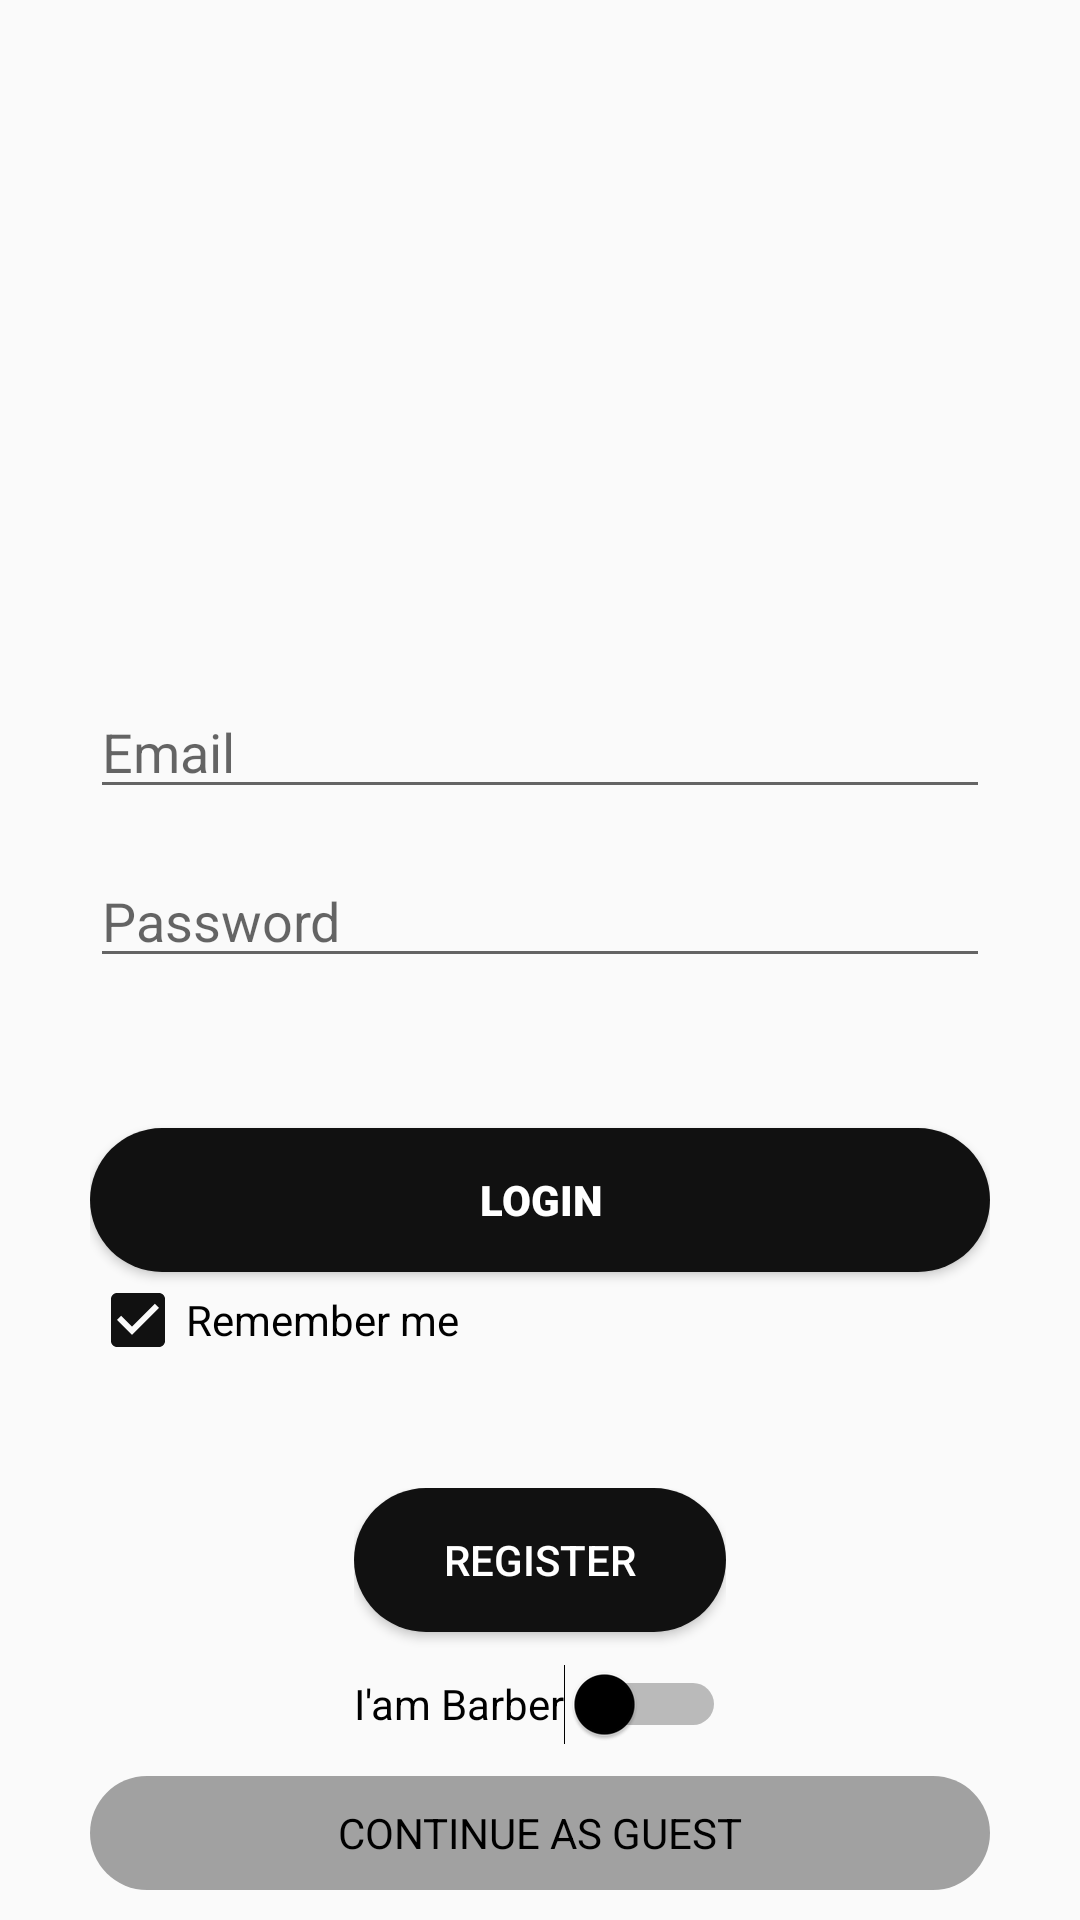

This screen was rendered from an Android layout file. Write that file and the resources it references.
<!-- AndroidManifest.xml: application theme Theme.BarberDEMO2 -->
<!-- res/layout/fragment_main.xml -->
<?xml version="1.0" encoding="utf-8"?>
<LinearLayout xmlns:android="http://schemas.android.com/apk/res/android"
    xmlns:app="http://schemas.android.com/apk/res-auto"
    xmlns:tools="http://schemas.android.com/tools"
    android:layout_width="match_parent"
    android:layout_height="match_parent"
    android:orientation="vertical"
    tools:context=".Fragments.MainFragment">

    <LinearLayout
        android:layout_width="match_parent"
        android:layout_height="match_parent"
        android:layout_marginLeft="20dp"
        android:layout_marginTop="20dp"
        android:layout_marginRight="20dp"
        android:layout_weight="1"
        android:fontFamily="sans-serif-light"
        android:gravity="center"
        android:orientation="vertical"
        android:padding="10dp">

        <ImageView
            android:id="@+id/imageViewBarberLogo"
            android:layout_width="900px"
            android:layout_height="400px"
            tools:src="@drawable/primary_logo" />

        <LinearLayout
            android:layout_width="match_parent"
            android:layout_height="wrap_content"
            android:orientation="vertical"
            android:padding="25dp">

        </LinearLayout>

        <EditText
            android:id="@+id/editTextLoginEmail"
            android:layout_width="match_parent"
            android:layout_height="wrap_content"
            android:ems="10"
            android:hint="Email"
            android:importantForAutofill="no"
            android:inputType="textEmailAddress"
            android:minHeight="48dp"
            android:paddingTop="25dp"
            tools:ignore="HardcodedText,VisualLintTextFieldSize" />

        <EditText
            android:id="@+id/editTextLoginPassword"
            android:layout_width="match_parent"
            android:layout_height="wrap_content"
            android:ems="10"
            android:hint="Password"
            android:importantForAutofill="no"
            android:inputType="textPassword"
            android:minHeight="48dp"
            android:paddingTop="25dp"
            tools:ignore="HardcodedText,VisualLintTextFieldSize" />

        <LinearLayout
            android:layout_width="match_parent"
            android:layout_height="wrap_content"
            android:orientation="vertical"
            android:padding="25dp">

        </LinearLayout>

        <Button
            android:id="@+id/buttonLogin"
            android:layout_width="match_parent"
            android:layout_height="wrap_content"
            android:onClick="LoginFunc"
            android:text="Login"
            android:textColor="#FFFFFF"
            android:background="@drawable/barber_buddy"
            android:fontFamily="sans-serif-black"
            tools:ignore="HardcodedText,VisualLintButtonSize" />

        <CheckBox
            android:id="@+id/checkBoxRememberMe"
            android:layout_width="match_parent"
            android:layout_height="wrap_content"
            android:buttonTint="@color/barber_color"
            android:checked="true"
            android:text="Remember me" />

        <LinearLayout
            android:layout_width="match_parent"
            android:layout_height="wrap_content"
            android:orientation="vertical"
            android:padding="20dp"></LinearLayout>

        <LinearLayout
            android:layout_width="wrap_content"
            android:layout_height="wrap_content"
            android:orientation="vertical">

            <Button
                android:id="@+id/buttonLoginRegister"
                android:layout_width="match_parent"
                android:layout_height="wrap_content"
                android:onClick="RegisterFunc"
                android:text="Register"
                tools:ignore="HardcodedText,VisualLintButtonSize"
                android:textColor="#FFFFFF"
                android:background="@drawable/barber_buddy"/>

            <Switch
                android:id="@+id/switchBarber"
                android:layout_width="match_parent"
                android:layout_height="wrap_content"
                android:minHeight="48dp"
                android:text="I'am Barber"
                android:thumbTint="#000000"
                android:trackTint="#000000" />

        </LinearLayout>

        <Button
            android:id="@+id/buttonContinueAsGuest"
            android:layout_width="match_parent"
            android:layout_height="wrap_content"
            android:background="@drawable/radio_button"
            android:backgroundTint="#A1A1A1"
            android:fontFamily="sans-serif"
            android:text="Continue as guest"
            android:textColor="#000000" />

    </LinearLayout>

</LinearLayout>
<!-- resources referenced by this layout -->
<resources>
  <color name="barber_color">#FF111111</color>
  <!-- drawable barber_buddy (drawable) -->
  <?xml version="1.0" encoding="utf-8"?>
  <shape xmlns:android="http://schemas.android.com/apk/res/android">
  
      
      
      <gradient android:startColor="#FF111111"
          android:centerColor="#FF111111"
          android:endColor="#FF111111"
          android:angle="225"/>
  
      <corners android:radius="150dp"/>
  
  </shape>
  <!-- drawable primary_logo: png bitmap (drawable, 26086 bytes) -->
  <!-- drawable radio_button (drawable) -->
  <?xml version="1.0" encoding="utf-8"?>
  <shape xmlns:android="http://schemas.android.com/apk/res/android">
  
      
      
  
      <corners android:radius="150dp"/>
  
  </shape>
  <style name="Theme.BarberDEMO2" parent="Theme.AppCompat.DayNight.NoActionBar">
          
          <item name="colorPrimary">#FF111111</item>
          <item name="colorPrimaryVariant">#FF111111</item>
          <item name="colorOnPrimary">@color/white</item>
          
          <item name="colorSecondary">#FF111111</item>
          <item name="colorSecondaryVariant">#FF111111</item>
          <item name="colorOnSecondary">#FF111111</item>
          
          <item name="android:statusBarColor">#FF111111</item>
          
      </style>
  <color name="white">#FFFFFFFF</color>
</resources>
